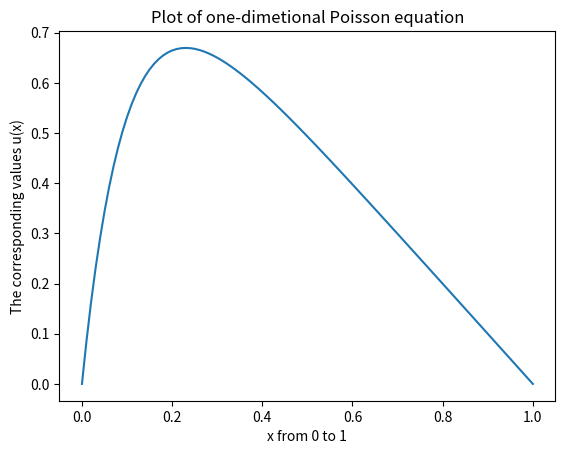

Recreate this plot in Python.
import numpy as np
import matplotlib.pyplot as plt


def poisson(x):
    u = 1 - (1-np.exp(-10))*x - np.exp(-10*x)
    return u


n = 100
x = np.linspace(0, 1, n + 1)
P = poisson(x)

plt.title("Plot of one-dimetional Poisson equation")
plt.plot(x, P)
plt.xlabel("x from 0 to 1")
plt.ylabel("The corresponding values u(x)")
plt.show()
